Photos from the image-classification dataset "Ripe_UnRipe_Pistachios" in the GitHub repository haktas51/Ripe_UnRipe_Pistachios. Its 2 classes are: ripe, unripe.

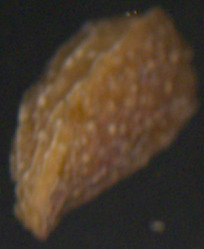
Label: unripe

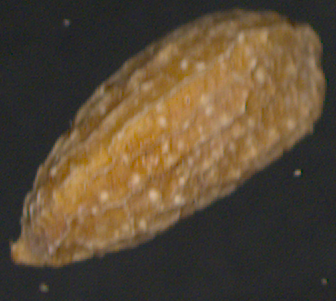
Label: unripe

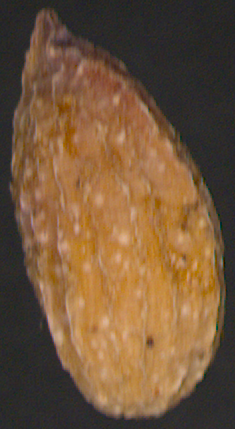
Label: unripe

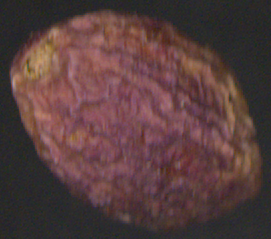
Label: ripe

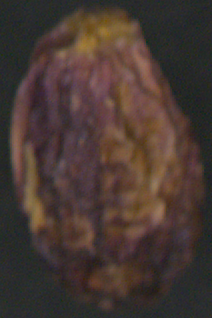
Label: ripe

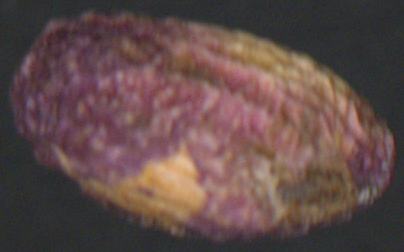
Label: ripe
